Run: headless pygame with SDL's dummy video driver; simulated clock (each Clock.tick advances the game by its frame time, no real sleeping); random seed 0; keys injected as events and as key.get_pressed() state; no mouse input.
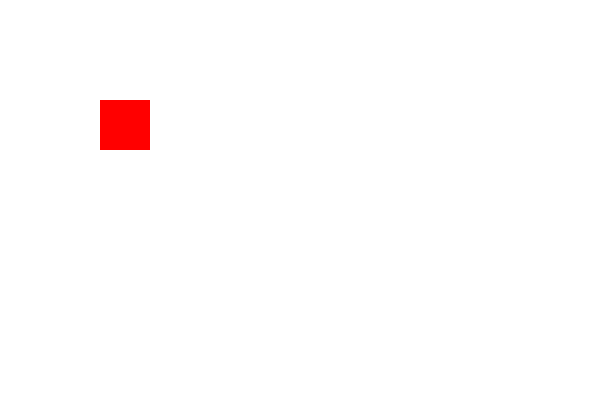
Frame 1 of 4 · flips 1–60 · no input
Frame 2 of 4 · flips 61–180 · tapped SPACE, RETURN · held RIGHT (→), D · screen unchanged from frame 1, image omitted
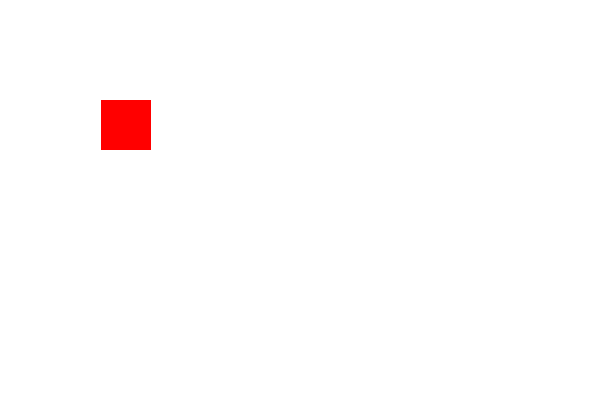
Frame 3 of 4 · flips 181–300 · held DOWN (↓), S
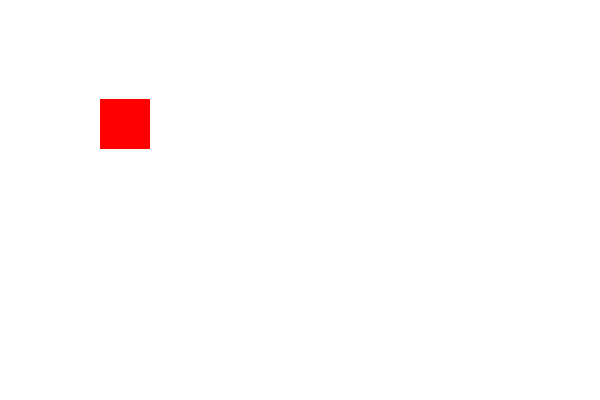
Frame 4 of 4 · flips 301–420 · held LEFT (←), A, UP (↑), W

The pygame program that drew these frames:

import pygame
import sys

# Inicializar Pygame
pygame.init()

# Configurar ventana
ANCHO, ALTO = 600, 400
ventana = pygame.display.set_mode((ANCHO, ALTO))
pygame.display.set_caption("Un rectángulo que no sale de la ventana")
pygame.key.set_repeat(1,10)
# Colores
BLANCO = (255, 255, 255)
ROJO = (255, 0, 0)

# Rectángulo 1 (rojo)
'''En el rectángulo:
rect.x: posición x en el lienzo, es la primera posición
rect.y: posición y en el lienzo, es la segunda posición
rect.w: anchura del rectángulo, es la tercera posición
rect.h: altura del rectángulo, es la cuarta posición

En el caso del rect1:
rect1.x = 100
rect1.y = 100
rect1.w = 50
rect1.h = 50

'''
rect1 = pygame.Rect(100, 100, 50, 50)


# cambio
cambio = 1

# Reloj
# Aquí vamos a utilizar eventos, por lo que nos interesa trabajar con pygame.key.set_repeat(1,10)
# Recuerda que el segundo parámetro cuanto más bajo, más FPS.
#reloj = pygame.time.Clock()
#FPS = 150

# Bucle principal
while True:
    for evento in pygame.event.get():
        if evento.type == pygame.QUIT:
            pygame.quit()
            sys.exit()
        if evento.type == pygame.KEYDOWN:
            match evento.key:
                
                case pygame.K_a:
                    #Cambiaremos rect1.x si rect1.x previo es mayor que cero
                    if rect1.x > 0: rect1.x -= cambio
                case pygame.K_s:
                    #Cambiaremos rect1.x más su ancho es menor que ANCHO
                    if ( rect1.x + rect1.w ) < ANCHO: rect1.x += cambio
                case pygame.K_w:
                    #Cambiaremos rect1.y si su valor es mayor que 0
                    if rect1.y > 0: rect1.y -= cambio
                case pygame.K_z:
                    #Cambiaremos rect1.y si su valor más la altura es menor que ALTO
                    if ( rect1.y + rect1.h ) < ALTO: rect1.y += cambio
            
   
        # Dibujar
    ventana.fill(BLANCO)
    pygame.draw.rect(ventana, ROJO, rect1)
    pygame.display.flip()

    #reloj.tick(FPS)
